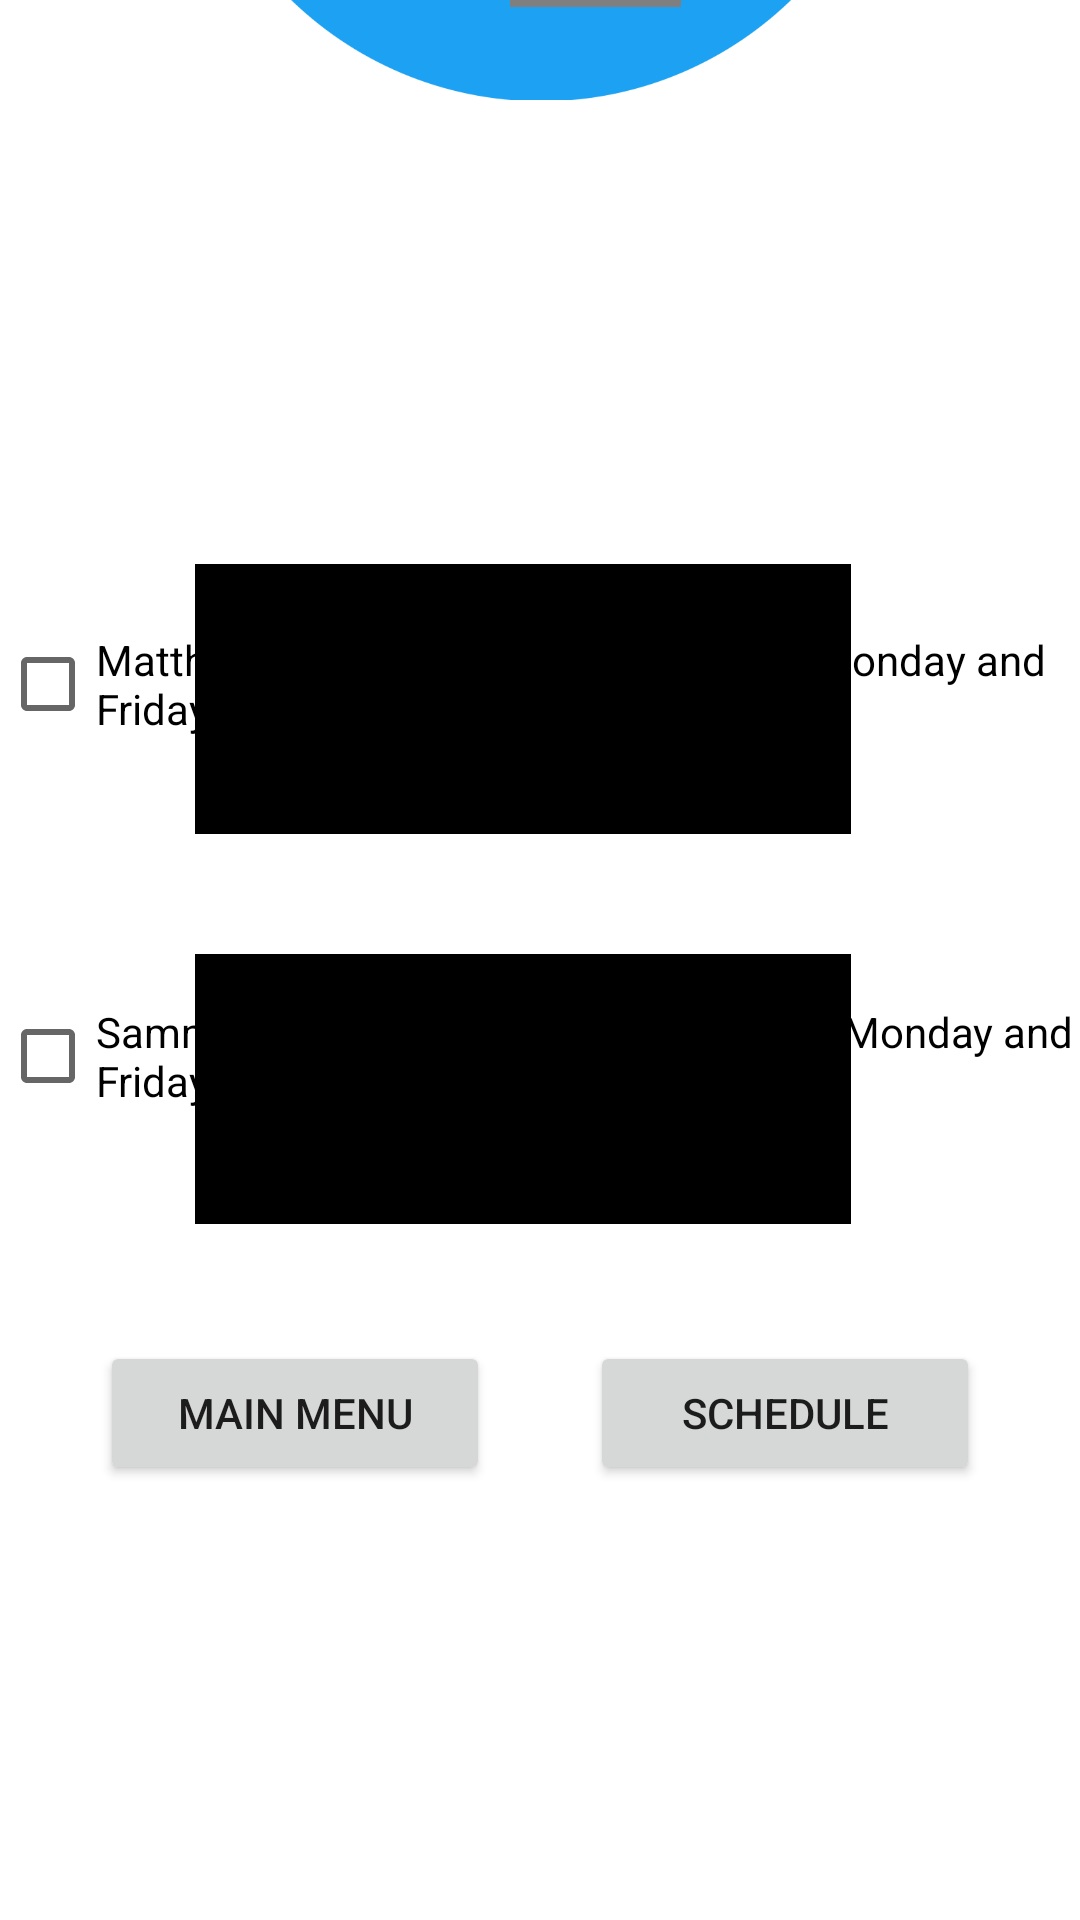

Here is an Android app screen rendered from its layout file. Give the layout XML and the strings, colors and styles it references.
<!-- AndroidManifest.xml: application theme Theme.TutoringAppProject -->
<!-- res/layout/fragment_student_set_appt.xml -->
<?xml version="1.0" encoding="utf-8"?>
<androidx.constraintlayout.widget.ConstraintLayout xmlns:android="http://schemas.android.com/apk/res/android"
    xmlns:app="http://schemas.android.com/apk/res-auto"
    xmlns:tools="http://schemas.android.com/tools"
    android:layout_width="match_parent"
    android:layout_height="match_parent"
    tools:context=".student.StudentSetAppt">

    

    <ImageView
        android:id="@+id/StudentSetApptCircle"
        android:layout_width="239dp"
        android:layout_height="309dp"
        android:layout_marginBottom="572dp"
        android:src="@drawable/img_2"
        app:layout_constraintBottom_toBottomOf="parent"
        app:layout_constraintEnd_toEndOf="parent"
        app:layout_constraintHorizontal_bias="0.5"
        app:layout_constraintStart_toStartOf="parent"
        tools:ignore="MissingConstraints" />

    <TextView
        android:id="@+id/AvailableTutorsText"
        android:layout_width="wrap_content"
        android:layout_height="wrap_content"
        android:layout_marginEnd="246dp"
        android:layout_marginBottom="648dp"
        android:fontFamily="@font/amiriquran"
        android:text="@string/set_schedule"
        android:textSize="25sp"
        android:translationX="113dp"
        android:translationY="10dp"
        app:layout_constraintBottom_toBottomOf="parent"
        app:layout_constraintEnd_toEndOf="parent"
        tools:ignore="MissingConstraints"  />

    <Button
        android:id="@+id/StudentScheduleButton"
        android:layout_width="130dp"
        android:layout_height="wrap_content"
        android:layout_marginBottom="140dp"
        android:text="Schedule"
        android:translationY="-5dp"
        app:layout_constraintBottom_toBottomOf="parent"
        app:layout_constraintEnd_toEndOf="parent"
        app:layout_constraintHorizontal_bias="0.5"
        app:layout_constraintStart_toEndOf="@+id/StudentMenuButton"
        tools:ignore="MissingConstraints" />

    <Button
        android:id="@+id/StudentMenuButton"
        android:layout_width="130dp"
        android:layout_height="wrap_content"
        android:layout_marginBottom="140dp"
        android:text="Main Menu"
        android:translationY="-5dp"
        app:layout_constraintBottom_toBottomOf="parent"
        app:layout_constraintEnd_toStartOf="@+id/StudentScheduleButton"
        app:layout_constraintHorizontal_bias="0.5"
        app:layout_constraintStart_toStartOf="parent"
        tools:ignore="MissingConstraints" />

    <androidx.constraintlayout.widget.Guideline
        android:id="@+id/guideline2"
        android:layout_width="wrap_content"
        android:layout_height="wrap_content"
        android:orientation="horizontal"
        app:layout_constraintGuide_begin="-86dp" />

    <ImageView
        android:id="@+id/imageView3"
        android:layout_width="254dp"
        android:layout_height="90dp"
        android:layout_marginTop="188dp"
        android:scaleX="3"
        android:src="@drawable/img_1"
        app:layout_constraintEnd_toEndOf="parent"
        app:layout_constraintHorizontal_bias="0.445"
        app:layout_constraintStart_toStartOf="parent"
        app:layout_constraintTop_toTopOf="parent"
        tools:ignore="MissingConstraints" />

    <CheckBox
        android:id="@+id/checkBoxMatt"
        android:layout_width="wrap_content"
        android:layout_height="wrap_content"
        android:layout_marginTop="204dp"
        android:text="Matthew Logs \nComputer Science \n Monday and Friday "
        app:layout_constraintEnd_toEndOf="parent"
        app:layout_constraintHorizontal_bias="0.346"
        app:layout_constraintStart_toStartOf="parent"
        app:layout_constraintTop_toTopOf="parent"
        tools:ignore="MissingConstraints" />

    <ImageView
        android:id="@+id/imageView4"
        android:layout_width="254dp"
        android:layout_height="90dp"
        android:layout_marginTop="40dp"
        android:scaleX="3"
        android:src="@drawable/img_1"
        app:layout_constraintEnd_toEndOf="parent"
        app:layout_constraintHorizontal_bias="0.445"
        app:layout_constraintStart_toStartOf="parent"
        app:layout_constraintTop_toBottomOf="@+id/imageView3"
        tools:ignore="MissingConstraints" />

    <CheckBox
        android:id="@+id/checkBox2Sam"
        android:layout_width="wrap_content"
        android:layout_height="wrap_content"
        android:layout_marginTop="76dp"
        android:text="Sammy Wrights \nComputer Science \n Monday and Friday "
        app:layout_constraintEnd_toEndOf="parent"
        app:layout_constraintHorizontal_bias="0.346"
        app:layout_constraintStart_toStartOf="parent"
        app:layout_constraintTop_toBottomOf="@+id/checkBoxMatt"
        tools:ignore="MissingConstraints" />


</androidx.constraintlayout.widget.ConstraintLayout>
<!-- resources referenced by this layout -->
<resources>
  <!-- drawable img_1: png bitmap (drawable, 1326 bytes) -->
  <!-- drawable img_2: png bitmap (drawable, 24189 bytes) -->
  <string name="set_schedule">Set Schedule</string>
  <style name="Theme.TutoringAppProject" parent="Theme.MaterialComponents.DayNight.NoActionBar">
          
          <item name="colorPrimary">@color/purple_500</item>
          <item name="colorPrimaryVariant">@color/purple_700</item>
          <item name="colorOnPrimary">@color/white</item>
          
          <item name="colorSecondary">@color/teal_200</item>
          <item name="colorSecondaryVariant">@color/teal_700</item>
          <item name="colorOnSecondary">@color/black</item>
          
          <item name="android:statusBarColor" tools:targetApi="l">?attr/colorPrimaryVariant</item>
          
      </style>
  <color name="purple_500">#FF6200EE</color>
  <color name="purple_700">#FF3700B3</color>
  <color name="white">#FFFFFFFF</color>
  <color name="teal_200">#FF03DAC5</color>
  <color name="teal_700">#FF018786</color>
  <color name="black">#FF000000</color>
</resources>
